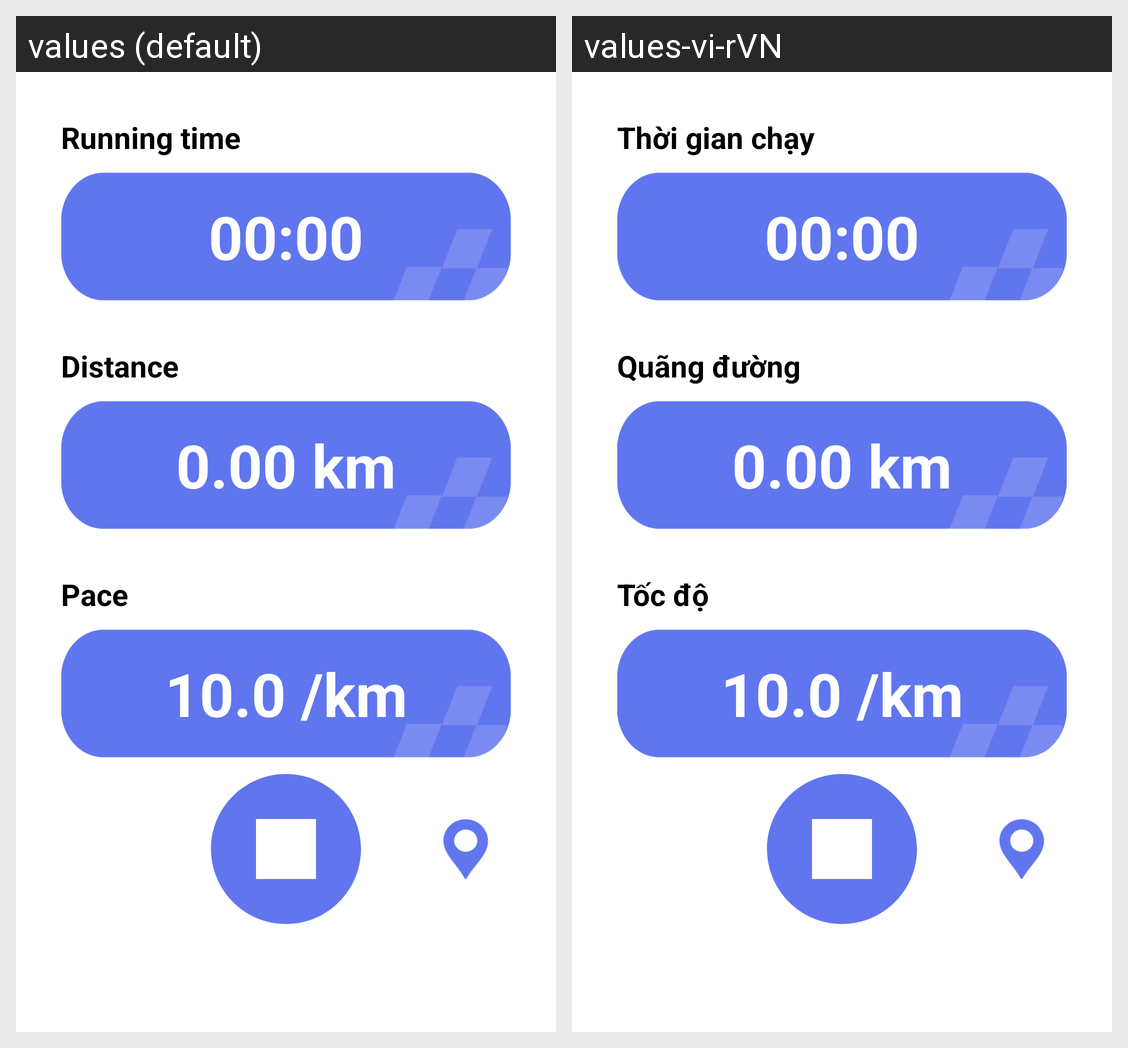

Strings drawn on this Android screen and how each of the app's shown locales translates them:
Android screen res/layout/fragment_run_stat.xml rendered under 2 locales, left to right: values (default), values-vi-rVN. Device: Nexus 5 (rendered at 1080×1920; each locale shown at half size, 540×960, under a caption strip naming it); theme Theme.TechDash.
Strings drawn on this screen, with the default value and each locale's value (text and hints the layout hard-codes, and strings that could not be matched under every locale, appear in the picture but are not listed):

runtime
  values: Running time
  values-vi-rVN: Thời gian chạy

distance
  values: Distance
  values-vi-rVN: Quãng đường

default_distance
  values: 0.00 km
  values-vi-rVN: 0.00 km

pace
  values: Pace
  values-vi-rVN: Tốc độ
